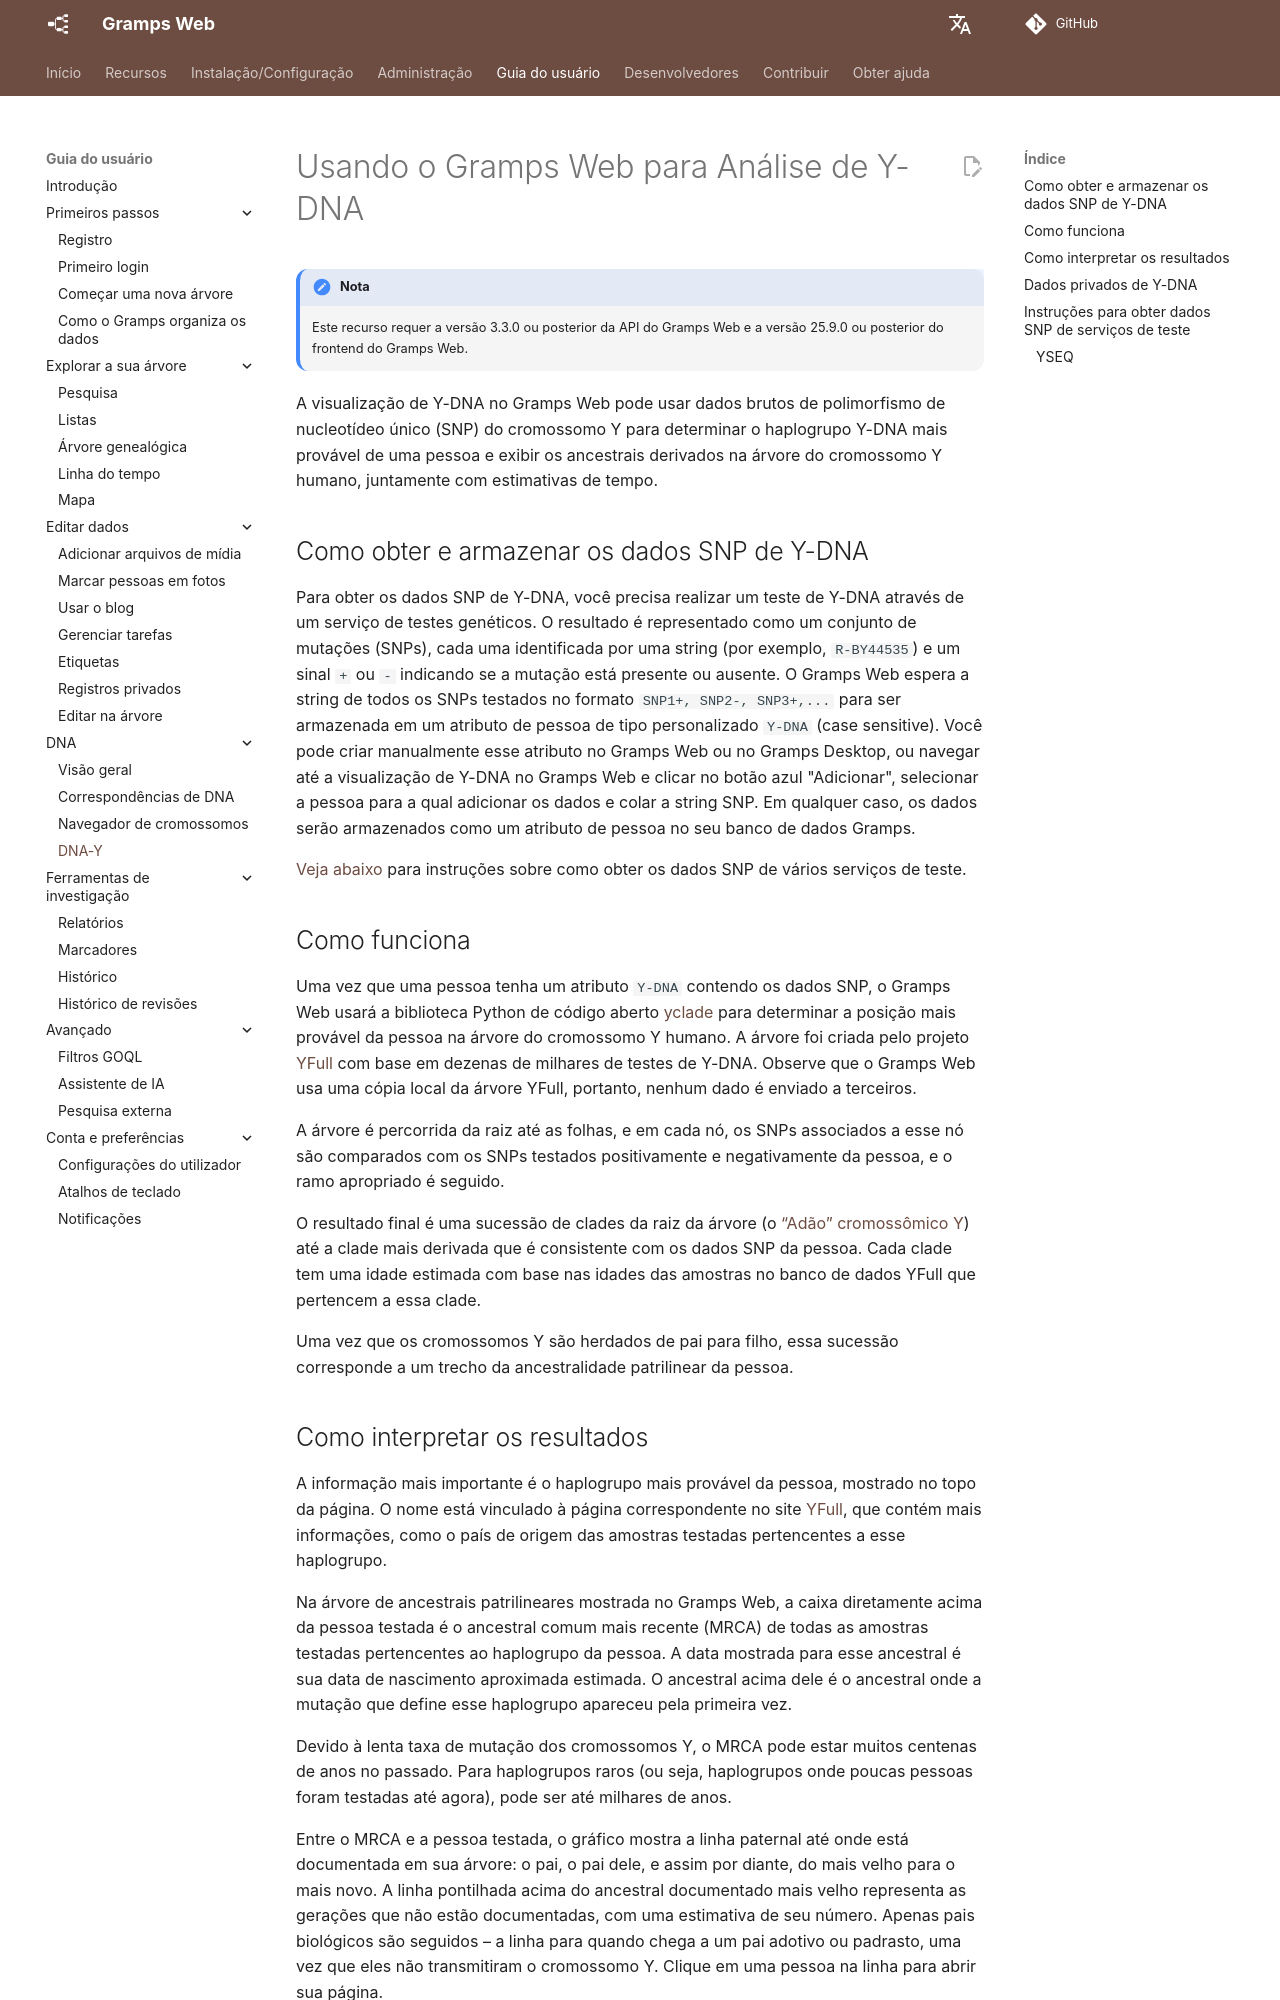

repository: gramps-project/gramps-web-docs · page: pt/user-guide/y-dna/index.html · generator: mkdocs

# Usando o Gramps Web para Análise de Y-DNA

!!! note "Nota"
    Este recurso requer a versão 3.3.0 ou posterior da API do Gramps Web e a versão 25.9.0 ou posterior do frontend do Gramps Web.

A visualização de Y-DNA no Gramps Web pode usar dados brutos de polimorfismo de nucleotídeo único (SNP) do cromossomo Y para determinar o haplogrupo Y-DNA mais provável de uma pessoa e exibir os ancestrais derivados na árvore do cromossomo Y humano, juntamente com estimativas de tempo.

## Como obter e armazenar os dados SNP de Y-DNA

Para obter os dados SNP de Y-DNA, você precisa realizar um teste de Y-DNA através de um serviço de testes genéticos. O resultado é representado como um conjunto de mutações (SNPs), cada uma identificada por uma string (por exemplo, `R-BY44535`) e um sinal `+` ou `-` indicando se a mutação está presente ou ausente. O Gramps Web espera a string de todos os SNPs testados no formato `SNP1+, SNP2-, SNP3+,...` para ser armazenada em um atributo de pessoa de tipo personalizado `Y-DNA` (case sensitive). Você pode criar manualmente esse atributo no Gramps Web ou no Gramps Desktop, ou navegar até a visualização de Y-DNA no Gramps Web e clicar no botão azul "Adicionar", selecionar a pessoa para a qual adicionar os dados e colar a string SNP. Em qualquer caso, os dados serão armazenados como um atributo de pessoa no seu banco de dados Gramps.

[Veja abaixo](#instruções-para-obter-dados-snp-de-serviços-de-teste) para instruções sobre como obter os dados SNP de vários serviços de teste.

## Como funciona

Uma vez que uma pessoa tenha um atributo `Y-DNA` contendo os dados SNP, o Gramps Web usará a biblioteca Python de código aberto [yclade](https://github.com/DavidMStraub/yclade) para determinar a posição mais provável da pessoa na árvore do cromossomo Y humano. A árvore foi criada pelo projeto [YFull](https://www.yfull.com/) com base em dezenas de milhares de testes de Y-DNA. Observe que o Gramps Web usa uma cópia local da árvore YFull, portanto, nenhum dado é enviado a terceiros.

A árvore é percorrida da raiz até as folhas, e em cada nó, os SNPs associados a esse nó são comparados com os SNPs testados positivamente e negativamente da pessoa, e o ramo apropriado é seguido.

O resultado final é uma sucessão de clades da raiz da árvore (o [“Adão” cromossômico Y](https://en.wikipedia.org/wiki/Y-chromosomal_Adam)) até a clade mais derivada que é consistente com os dados SNP da pessoa. Cada clade tem uma idade estimada com base nas idades das amostras no banco de dados YFull que pertencem a essa clade.

Uma vez que os cromossomos Y são herdados de pai para filho, essa sucessão corresponde a um trecho da ancestralidade patrilinear da pessoa.
